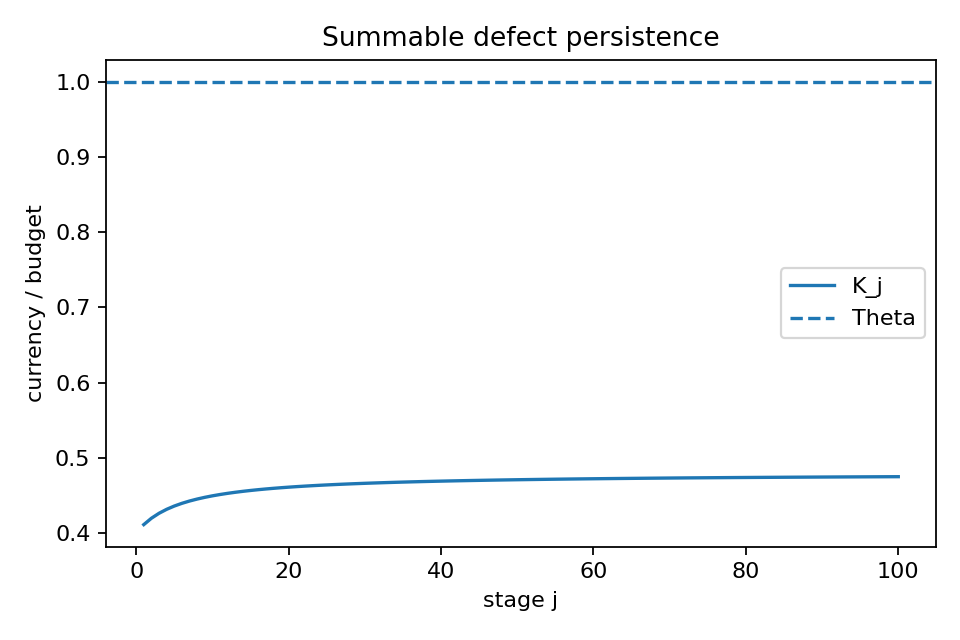

Source data for this figure (header and first rows):
j, epsilon, D, K, Theta, margin
1, 0.02778, 0.0001111, 0.4112, 1.0, 0.5888
2, 0.02041, 6.25e-05, 0.4197, 1.0, 0.5803
3, 0.01562, 4e-05, 0.4263, 1.0, 0.5737
4, 0.01235, 2.777777777777778e-05, 0.4316, 1.0, 0.5684
5, 0.01, 2.0408163265306123e-05, 0.4359, 1.0, 0.5641
6, 0.008264, 1.5625e-05, 0.4395, 1.0, 0.5605
7, 0.006944, 1.234567901234568e-05, 0.4426, 1.0, 0.5574
8, 0.005917, 1e-05, 0.4452, 1.0, 0.5548
9, 0.005102, 8.264462809917356e-06, 0.4475, 1.0, 0.5525
10, 0.004444, 6.944444444444445e-06, 0.4495, 1.0, 0.5505
11, 0.003906, 5.917159763313609e-06, 0.4512, 1.0, 0.5488
12, 0.00346, 5.102040816326531e-06, 0.4528, 1.0, 0.5472
13, 0.003086, 4.444444444444444e-06, 0.4542, 1.0, 0.5458
14, 0.00277, 3.90625e-06, 0.4555, 1.0, 0.5445
15, 0.0025, 3.4602076124567473e-06, 0.4566, 1.0, 0.5434
16, 0.002268, 3.08641975308642e-06, 0.4577, 1.0, 0.5423
17, 0.002066, 2.7700831024930747e-06, 0.4586, 1.0, 0.5414
18, 0.00189, 2.5e-06, 0.4595, 1.0, 0.5405
19, 0.001736, 2.2675736961451247e-06, 0.4603, 1.0, 0.5397
20, 0.0016, 2.066115702479339e-06, 0.461, 1.0, 0.539
21, 0.001479, 1.890359168241966e-06, 0.4617, 1.0, 0.5383
22, 0.001372, 1.7361111111111112e-06, 0.4623, 1.0, 0.5377
23, 0.001276, 1.6e-06, 0.4629, 1.0, 0.5371
24, 0.001189, 1.4792899408284024e-06, 0.4635, 1.0, 0.5365
25, 0.001111, 1.3717421124828533e-06, 0.464, 1.0, 0.536
26, 0.001041, 1.2755102040816327e-06, 0.4645, 1.0, 0.5355
27, 0.0009766, 1.1890606420927469e-06, 0.4649, 1.0, 0.5351
28, 0.0009183, 1.111111111111111e-06, 0.4654, 1.0, 0.5346
29, 0.0008651, 1.040582726326743e-06, 0.4658, 1.0, 0.5342
30, 0.0008163, 9.765625e-07, 0.4661, 1.0, 0.5339
31, 0.0007716, 9.182736455463728e-07, 0.4665, 1.0, 0.5335
32, 0.0007305, 8.650519031141868e-07, 0.4668, 1.0, 0.5332
33, 0.0006925, 8.16326530612245e-07, 0.4672, 1.0, 0.5328
34, 0.0006575, 7.71604938271605e-07, 0.4675, 1.0, 0.5325
35, 0.000625, 7.304601899196494e-07, 0.4678, 1.0, 0.5322
36, 0.0005949, 6.925207756232687e-07, 0.4681, 1.0, 0.5319
37, 0.0005669, 6.574621959237344e-07, 0.4683, 1.0, 0.5317
38, 0.0005408, 6.25e-07, 0.4686, 1.0, 0.5314
39, 0.0005165, 5.94883997620464e-07, 0.4688, 1.0, 0.5312
40, 0.0004938, 5.668934240362812e-07, 0.469, 1.0, 0.531
41, 0.0004726, 5.408328826392645e-07, 0.4693, 1.0, 0.5307
42, 0.0004527, 5.165289256198347e-07, 0.4695, 1.0, 0.5305
43, 0.000434, 4.938271604938272e-07, 0.4697, 1.0, 0.5303
44, 0.0004165, 4.725897920604915e-07, 0.4699, 1.0, 0.5301
45, 0.0004, 4.526935264825713e-07, 0.4701, 1.0, 0.5299
46, 0.0003845, 4.340277777777778e-07, 0.4703, 1.0, 0.5297
47, 0.0003698, 4.1649312786339027e-07, 0.4704, 1.0, 0.5296
48, 0.000356, 4e-07, 0.4706, 1.0, 0.5294
49, 0.0003429, 3.844675124951942e-07, 0.4708, 1.0, 0.5292
50, 0.0003306, 3.698224852071006e-07, 0.4709, 1.0, 0.5291
51, 0.0003189, 3.5599857600569596e-07, 0.4711, 1.0, 0.5289
52, 0.0003078, 3.429355281207133e-07, 0.4712, 1.0, 0.5288
53, 0.0002973, 3.305785123966942e-07, 0.4713, 1.0, 0.5287
54, 0.0002873, 3.1887755102040816e-07, 0.4715, 1.0, 0.5285
55, 0.0002778, 3.0778701138811943e-07, 0.4716, 1.0, 0.5284
56, 0.0002687, 2.972651605231867e-07, 0.4717, 1.0, 0.5283
57, 0.0002601, 2.872737719046251e-07, 0.4719, 1.0, 0.5281
58, 0.000252, 2.7777777777777776e-07, 0.472, 1.0, 0.528
59, 0.0002441, 2.6874496103198064e-07, 0.4721, 1.0, 0.5279
60, 0.0002367, 2.6014568158168575e-07, 0.4722, 1.0, 0.5278
... 40 more rows
